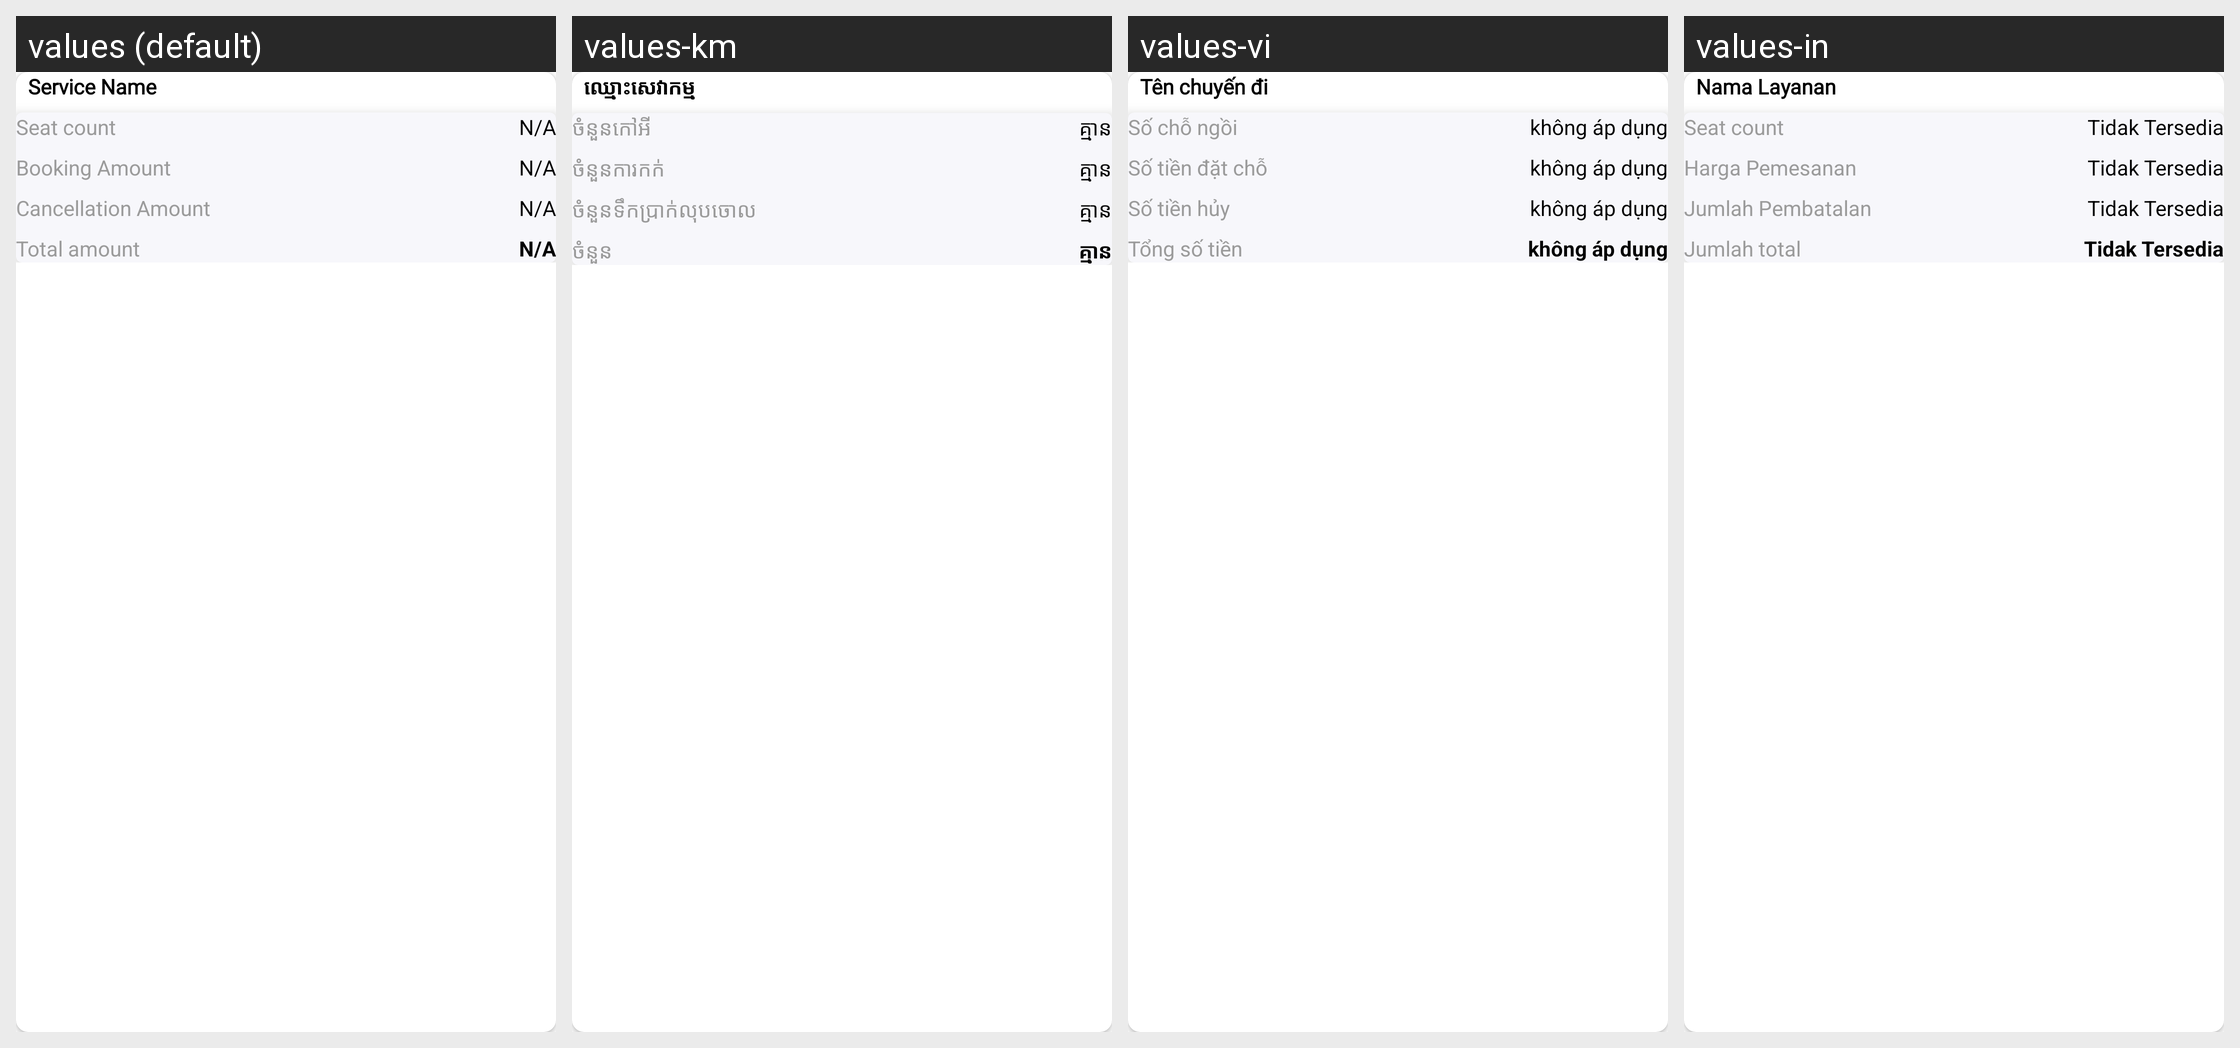

This grid shows one Android layout under several languages. Give, for every string resource on the screen, its name, the default text and each shown locale's text.
Android screen res/layout/child_branch_collection_summary_report.xml rendered under 4 locales, left to right: values (default), values-km, values-vi, values-in. Device: Nexus 5 (rendered at 1080×1920; each locale shown at half size, 540×960, under a caption strip naming it); theme AppTheme.
Other locales in the repository, not shown: values-es.
Strings drawn on this screen, with the default value and each locale's value (text and hints the layout hard-codes, and strings that could not be matched under every locale, appear in the picture but are not listed):

service_name
  values: Service Name
  values-km: ឈ្មោះសេវាកម្ម
  values-vi: Tên chuyến đi
  values-in: Nama Layanan

seat_count
  values: Seat count
  values-km: ចំនួនកៅអី
  values-vi: Số chỗ ngồi
  values-in: Seat count  [not translated; the default value is used]

notAvailable
  values: N/A
  values-km: គ្មាន
  values-vi: không áp dụng
  values-in: Tidak Tersedia

booking_amount
  values: Booking Amount
  values-km: ចំនួនការកក់
  values-vi: Số tiền đặt chỗ
  values-in: Harga Pemesanan

cancellation_amount
  values: Cancellation Amount
  values-km: ចំនួនទឹកប្រាក់លុបចោល
  values-vi: Số tiền hủy
  values-in: Jumlah Pembatalan

total_amount
  values: Total amount
  values-km: ចំនួន
  values-vi: Tổng số tiền
  values-in: Jumlah total
